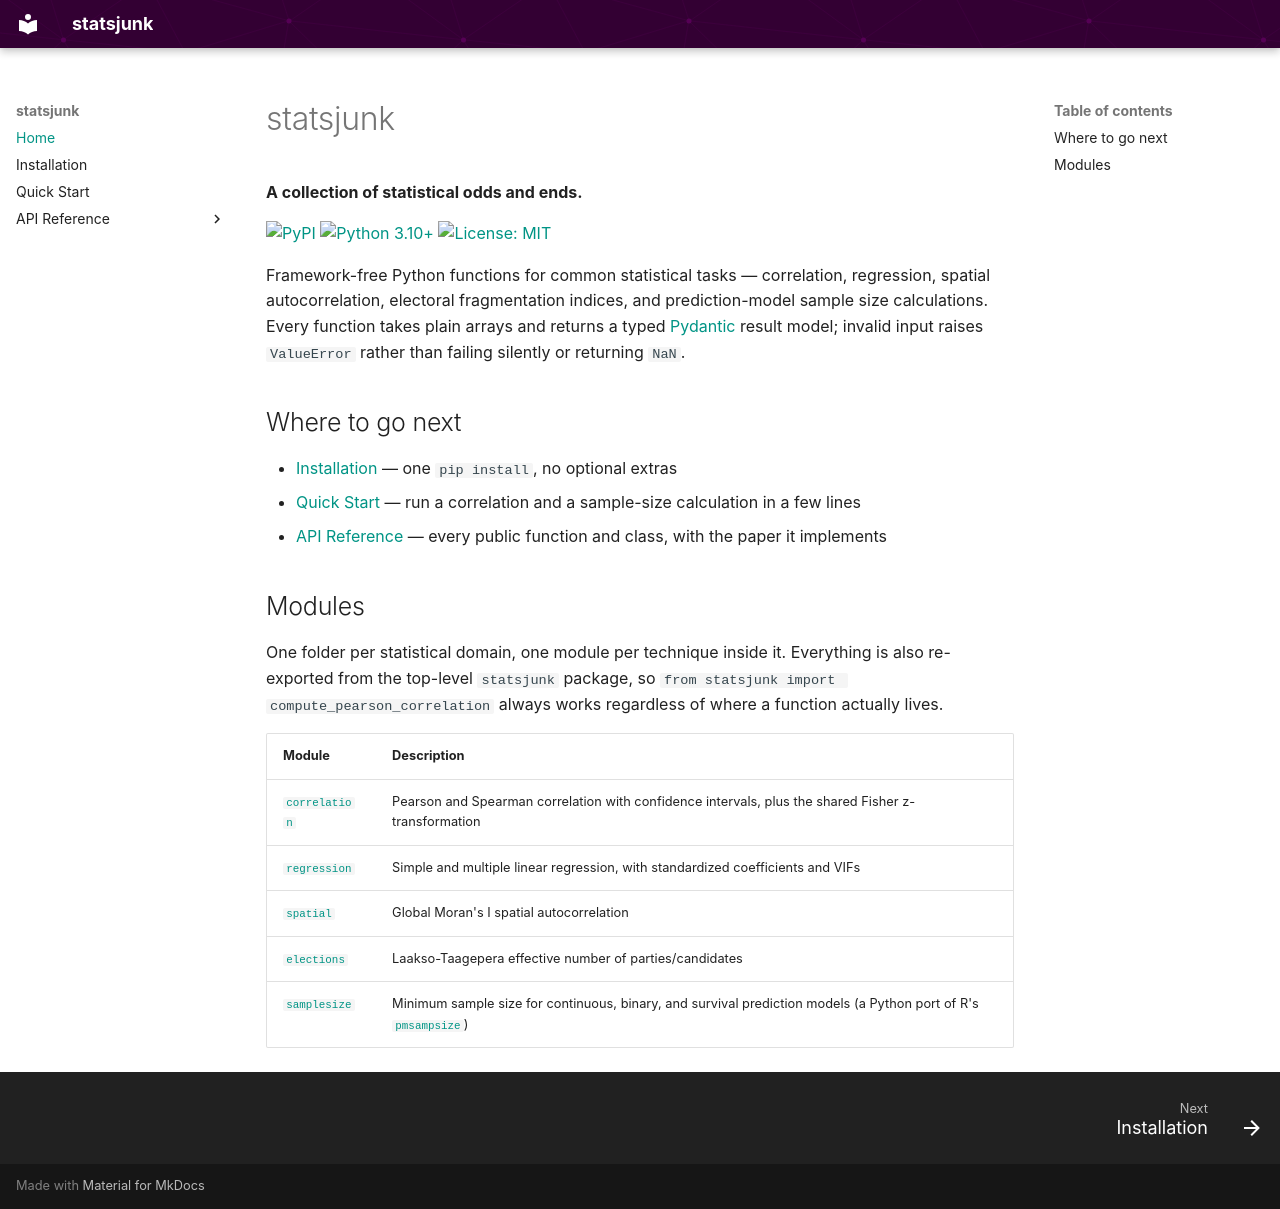

repository: OutliersAnalytics/statsjunk · page: index.html · generator: mkdocs

# statsjunk

**A collection of statistical odds and ends.**

[![PyPI](https://img.shields.io/pypi/v/statsjunk)](https://pypi.org/project/statsjunk/)
[![Python 3.10+](https://img.shields.io/badge/python-3.10+-blue.svg)](https://www.python.org/downloads/)
[![License: MIT](https://img.shields.io/badge/License-MIT-yellow.svg)](https://opensource.org/licenses/MIT)

Framework-free Python functions for common statistical tasks — correlation, regression,
spatial autocorrelation, electoral fragmentation indices, and prediction-model sample size
calculations. Every function takes plain arrays and returns a typed
[Pydantic](https://docs.pydantic.dev/) result model; invalid input raises `ValueError` rather
than failing silently or returning `NaN`.

## Where to go next

- [Installation](installation.md) — one `pip install`, no optional extras
- [Quick Start](quickstart.md) — run a correlation and a sample-size calculation in a few lines
- [API Reference](reference/correlation.md) — every public function and class, with the paper it implements

## Modules

One folder per statistical domain, one module per technique inside it. Everything is also
re-exported from the top-level `statsjunk` package, so `from statsjunk import compute_pearson_correlation`
always works regardless of where a function actually lives.

| Module | Description |
|---|---|
| [`correlation`](reference/correlation.md) | Pearson and Spearman correlation with confidence intervals, plus the shared Fisher z-transformation |
| [`regression`](reference/regression.md) | Simple and multiple linear regression, with standardized coefficients and VIFs |
| [`spatial`](reference/spatial.md) | Global Moran's I spatial autocorrelation |
| [`elections`](reference/elections.md) | Laakso-Taagepera effective number of parties/candidates |
| [`samplesize`](reference/samplesize.md) | Minimum sample size for continuous, binary, and survival prediction models (a Python port of R's [`pmsampsize`](https://cran.r-project.org/package=pmsampsize)) |
